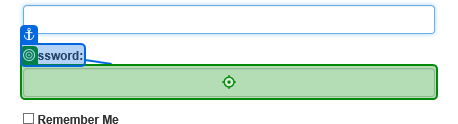
Task: ACME library with Object Repository
Workflow: Login Acme

Step 1: type a value into the text box in window 'ACME System 1 - Log In'
